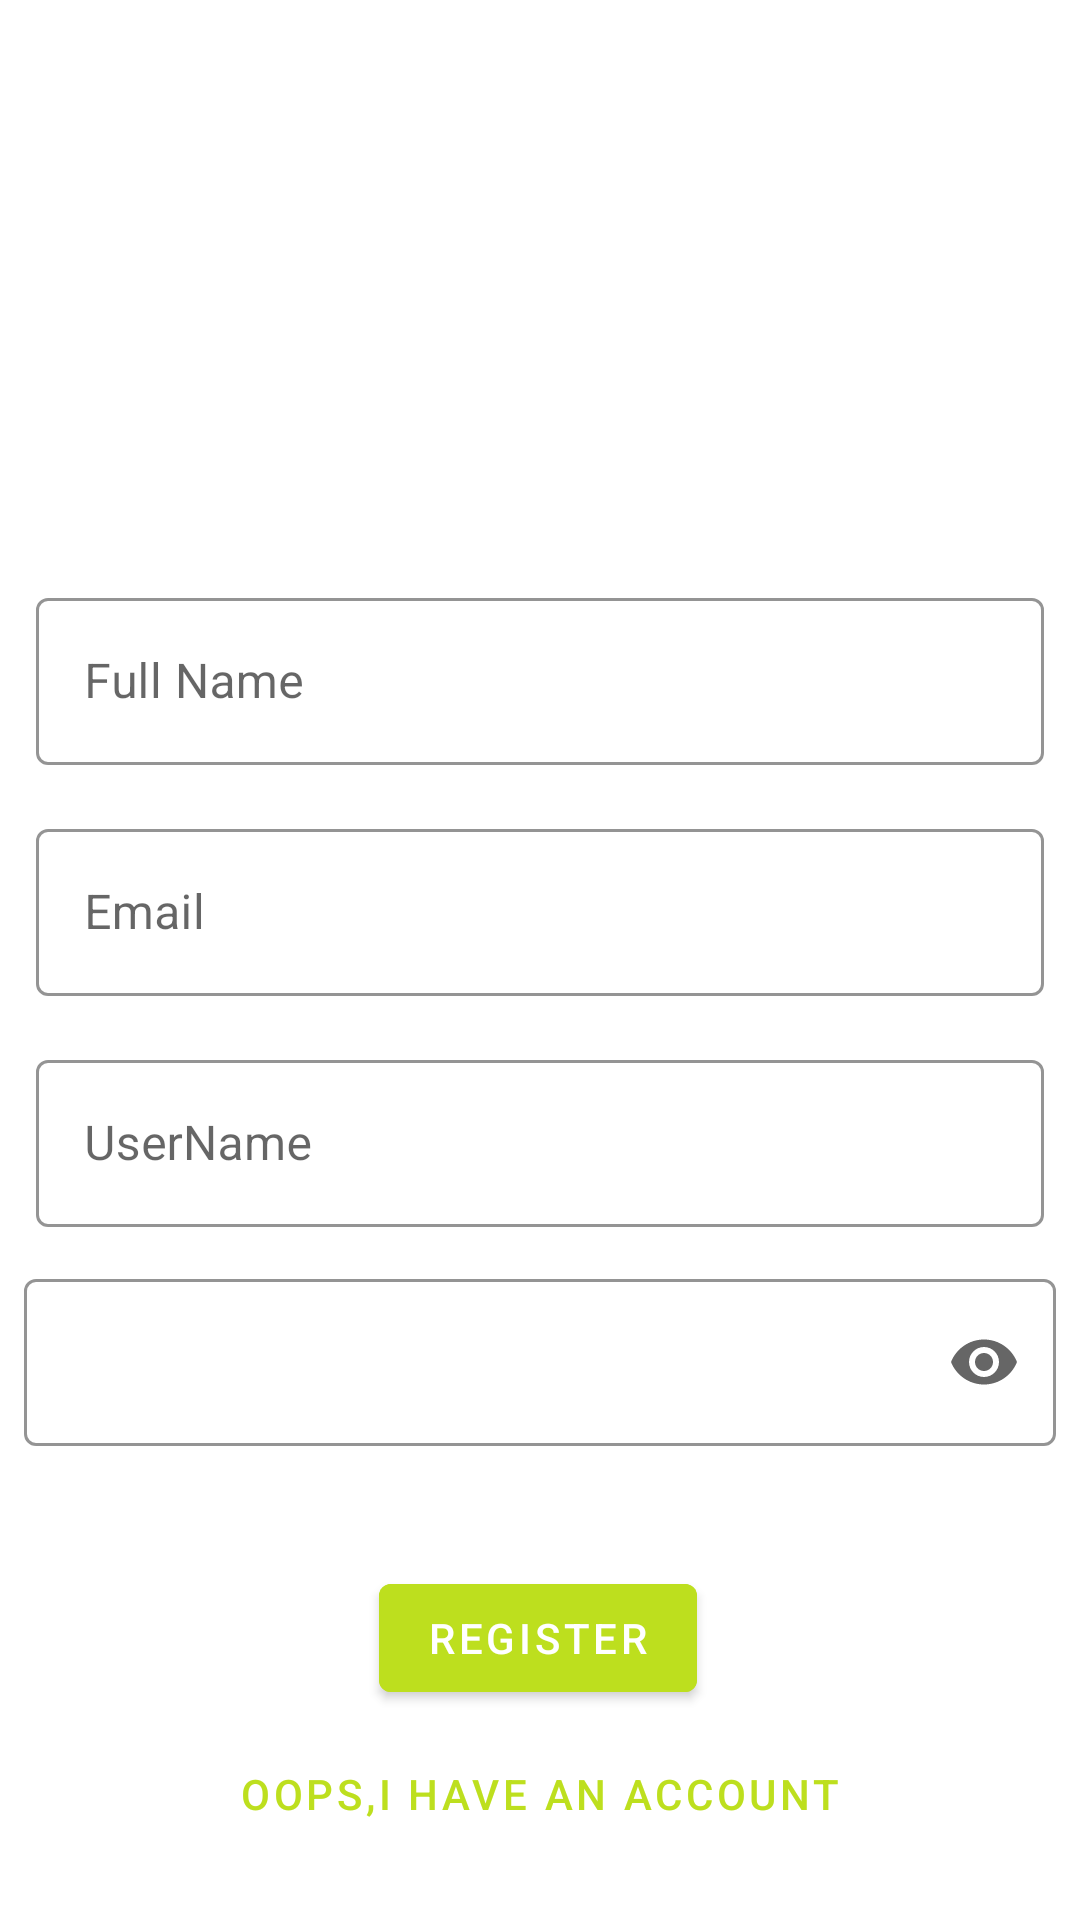

The Android layout XML behind this screen, and the referenced resources:
<!-- AndroidManifest.xml: application theme Theme.MyTennis -->
<!-- res/layout/fragment_register.xml -->
<?xml version="1.0" encoding="utf-8"?>
<androidx.constraintlayout.widget.ConstraintLayout xmlns:android="http://schemas.android.com/apk/res/android"
    xmlns:app="http://schemas.android.com/apk/res-auto"
    xmlns:tools="http://schemas.android.com/tools"
    android:layout_width="match_parent"
    android:layout_height="match_parent"
    tools:context=".connect.RegisterFragment">


    <androidx.appcompat.widget.LinearLayoutCompat
        android:id="@+id/linearLayoutCompat2"
        android:layout_width="match_parent"
        android:layout_height="wrap_content"
        android:layout_marginStart="8dp"
        android:layout_marginTop="24dp"
        android:layout_marginEnd="8dp"
        android:orientation="vertical"
        app:layout_constraintEnd_toEndOf="parent"
        app:layout_constraintHorizontal_bias="0.0"
        app:layout_constraintStart_toStartOf="parent"
        app:layout_constraintTop_toBottomOf="@+id/imageView2">

        <com.google.android.material.textfield.TextInputLayout
            style="@style/Widget.TextInputLayout"
            android:layout_width="match_parent"
            android:layout_height="wrap_content"
            android:layout_margin="4dp"
            android:hint="Full Name">

            <com.google.android.material.textfield.TextInputEditText
                android:id="@+id/frag_reg_fullname"
                android:layout_width="match_parent"
                android:layout_height="wrap_content"
                android:inputType="text"
                android:maxLines="1" />
        </com.google.android.material.textfield.TextInputLayout>

        <com.google.android.material.textfield.TextInputLayout
            style="@style/Widget.TextInputLayout"
            android:layout_width="match_parent"
            android:layout_height="wrap_content"
            android:layout_margin="4dp"
            android:hint="Email">

            <com.google.android.material.textfield.TextInputEditText
                android:id="@+id/frag_reg_email"
                android:layout_width="match_parent"
                android:layout_height="wrap_content"
                android:inputType="text"
                android:maxLines="1" />
        </com.google.android.material.textfield.TextInputLayout>

        <com.google.android.material.textfield.TextInputLayout
            style="@style/Widget.TextInputLayout"
            android:layout_width="match_parent"
            android:layout_height="wrap_content"
            android:layout_margin="4dp"
            android:hint="UserName">

            <com.google.android.material.textfield.TextInputEditText
                android:id="@+id/frag_reg_username"
                android:layout_width="match_parent"
                android:layout_height="wrap_content"
                android:inputType="text"
                android:maxLines="1" />
        </com.google.android.material.textfield.TextInputLayout>

        <com.google.android.material.textfield.TextInputLayout
            style="@style/Widget.TextInputLayout"
            android:layout_width="match_parent"
            android:layout_height="wrap_content"
            app:endIconMode="password_toggle">
            android:layout_margin="4dp"
            android:hint="Password">

            <com.google.android.material.textfield.TextInputEditText
                android:id="@+id/frag_reg_password"
                android:layout_width="match_parent"
                android:layout_height="wrap_content"
                android:inputType="textPassword"
                android:maxLines="1" />
        </com.google.android.material.textfield.TextInputLayout>


    </androidx.appcompat.widget.LinearLayoutCompat>

    <com.google.android.material.button.MaterialButton

        android:id="@+id/frag_reg_register_btn"
        android:layout_width="wrap_content"
        android:layout_height="wrap_content"
        android:layout_alignParentEnd="true"
        android:layout_alignParentRight="true"
        android:layout_marginTop="32dp"
        android:backgroundTint="@color/green"
        android:text="Register"
        app:layout_constraintEnd_toEndOf="parent"
        app:layout_constraintHorizontal_bias="0.498"
        app:layout_constraintStart_toStartOf="parent"
        app:layout_constraintTop_toBottomOf="@+id/linearLayoutCompat2" />


    <com.google.android.material.button.MaterialButton
        android:id="@+id/frag_reg_login_btn"

        style="@style/Widget.MaterialComponents.Button.TextButton"
        android:layout_width="wrap_content"
        android:layout_height="wrap_content"
        android:text="Oops,I have an account"
        android:textColor="@color/green"
        app:layout_constraintBottom_toBottomOf="parent"
        app:layout_constraintEnd_toEndOf="parent"
        app:layout_constraintStart_toStartOf="parent"
        app:layout_constraintTop_toBottomOf="@+id/frag_reg_register_btn"
        app:layout_constraintVertical_bias="0.176" />

  
    <ImageView
        android:id="@+id/imageView2"
        android:layout_width="190dp"
        android:layout_height="138dp"
        android:layout_marginTop="28dp"
        android:src="@drawable/my_tennis_logo"
        app:layout_constraintEnd_toEndOf="parent"
        app:layout_constraintHorizontal_bias="0.497"
        app:layout_constraintStart_toStartOf="parent"
        app:layout_constraintTop_toTopOf="parent" />


</androidx.constraintlayout.widget.ConstraintLayout>
<!-- resources referenced by this layout -->
<resources>
  <color name="green">#bddf1e</color>
  <style name="Widget.TextInputLayout" parent="Widget.MaterialComponents.TextInputLayout.OutlinedBox">
          <item name="hintTextColor">@color/black</item>
          <item name="android:paddingBottom">8dp</item>
          <item name="boxStrokeColor">@color/textInputOutlineColor</item>
      </style>
  <style name="Theme.MyTennis" parent="Theme.MaterialComponents.DayNight.DarkActionBar">
          
          <item name="colorPrimary">@color/black</item>
          <item name="colorPrimaryVariant">@color/green</item>
          <item name="colorOnPrimary">@color/white</item>
          
          <item name="colorSecondary">@color/teal_200</item>
          <item name="colorSecondaryVariant">@color/teal_700</item>
          <item name="colorOnSecondary">@color/black</item>
          
          <item name="android:statusBarColor" tools:targetApi="l">?attr/colorPrimaryVariant</item>
          
      </style>
  <color name="black">#FF000000</color>
  <color name="textInputOutlineColor">#bddf1e</color>
  <color name="white">#FFFFFFFF</color>
  <color name="teal_200">#FF03DAC5</color>
  <color name="teal_700">#FF018786</color>
</resources>
